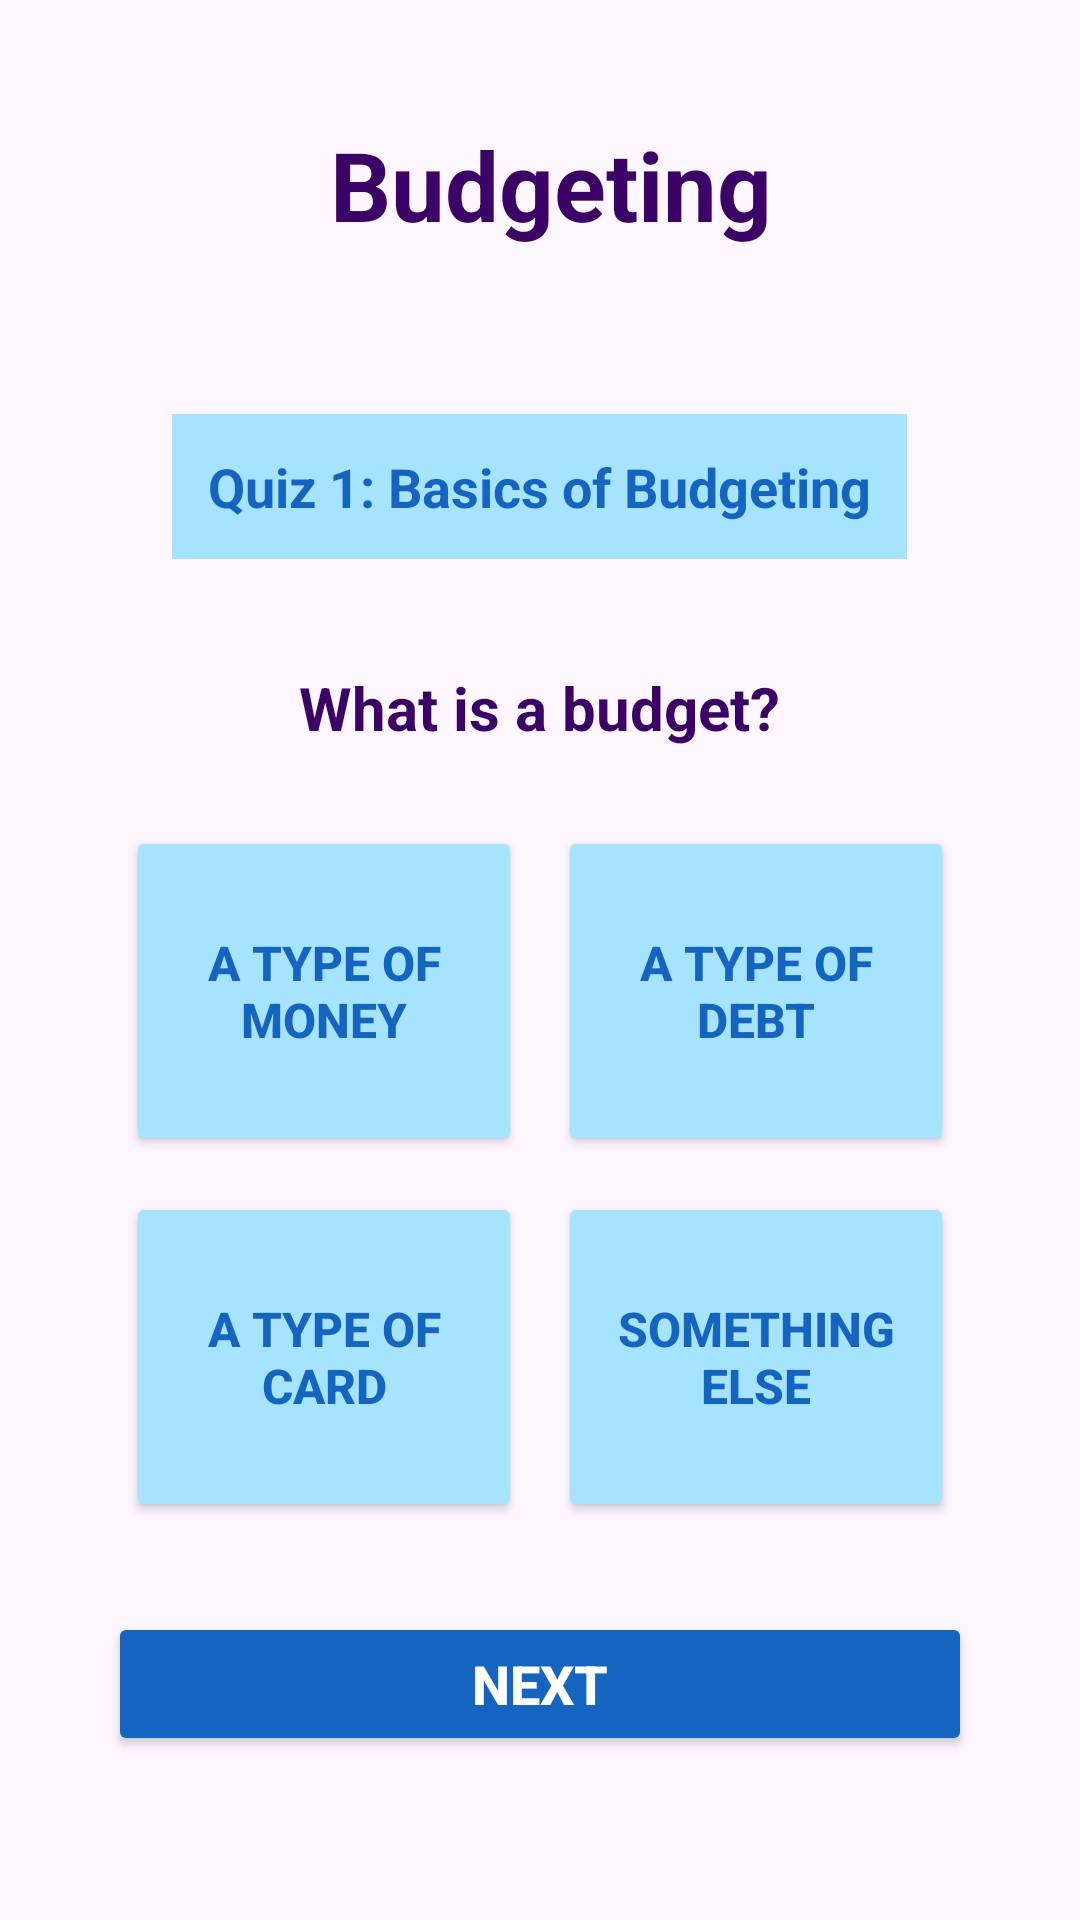

Reconstruct the res/layout file that produces this screen, plus the resources it refers to.
<!-- AndroidManifest.xml: application theme Theme.ElleHacks26 -->
<!-- res/layout/layout_budgeting_quiz.xml -->
<?xml version="1.0" encoding="utf-8"?>
<ScrollView xmlns:android="http://schemas.android.com/apk/res/android"
    android:layout_width="match_parent"
    android:layout_height="match_parent"
    android:padding="16dp">

    <LinearLayout
        android:layout_width="match_parent"
        android:layout_height="wrap_content"
        android:orientation="vertical"
        android:gravity="center_horizontal">

        
        <LinearLayout
            android:layout_width="match_parent"
            android:layout_height="wrap_content"
            android:orientation="horizontal"
            android:padding="24dp"
            android:layout_marginBottom="24dp">

            <ImageView
                android:layout_width="50dp"
                android:layout_height="50dp"
                android:src="@drawable/money"
                android:layout_marginEnd="20dp"/>

            <TextView
                android:id="@+id/lessonTitle"
                android:layout_width="wrap_content"
                android:layout_height="wrap_content"
                android:text="Budgeting"
                android:textSize="32sp"
                android:textStyle="bold"
                android:textColor="#3C0366"/>
        </LinearLayout>

        
        <TextView
            android:id="@+id/subtopicTitle"
            android:layout_width="wrap_content"
            android:layout_height="wrap_content"
            android:text="Quiz 1: Basics of Budgeting"
            android:textSize="18sp"
            android:textStyle="bold"
            android:textColor="#1565C0"
            android:background="#A6E3FF"
            android:padding="12dp"
            android:layout_marginBottom="16dp"
            android:layout_gravity="center_horizontal"/>

        
        <LinearLayout
            android:layout_width="match_parent"
            android:layout_height="wrap_content"
            android:orientation="vertical"
            android:padding="20dp"
            android:layout_marginBottom="16dp">

            
            <TextView
                android:id="@+id/questionText"
                android:layout_width="wrap_content"
                android:layout_height="wrap_content"
                android:text="What is a budget?"
                android:textSize="20sp"
                android:textStyle="bold"
                android:textColor="#3C0366"
                android:layout_gravity="center_horizontal"
                android:layout_marginBottom="20dp"/>

            
            <GridLayout
                android:layout_width="match_parent"
                android:layout_height="wrap_content"
                android:columnCount="2"
                android:rowCount="2"
                android:useDefaultMargins="true"
                android:alignmentMode="alignMargins">

                <FrameLayout
                    android:layout_width="0dp"
                    android:layout_height="110dp"
                    android:layout_columnWeight="1"
                    android:layout_rowWeight="1"
                    android:layout_margin="6dp">
                    <Button
                        android:id="@+id/option1"
                        android:layout_width="match_parent"
                        android:layout_height="match_parent"
                        android:text="A type of money"
                        android:textStyle="bold"
                        android:textSize="16sp"
                        android:backgroundTint="#A6E3FF"
                        android:textColor="#1565C0"/>
                </FrameLayout>

                <FrameLayout
                    android:layout_width="0dp"
                    android:layout_height="110dp"
                    android:layout_columnWeight="1"
                    android:layout_rowWeight="1"
                    android:layout_margin="6dp">
                    <Button
                        android:id="@+id/option2"
                        android:layout_width="match_parent"
                        android:layout_height="match_parent"
                        android:text="A type of debt"
                        android:textStyle="bold"
                        android:textSize="16sp"
                        android:backgroundTint="#A6E3FF"
                        android:textColor="#1565C0"/>
                </FrameLayout>

                <FrameLayout
                    android:layout_width="0dp"
                    android:layout_height="110dp"
                    android:layout_columnWeight="1"
                    android:layout_rowWeight="1"
                    android:layout_margin="6dp">
                    <Button
                        android:id="@+id/option3"
                        android:layout_width="match_parent"
                        android:layout_height="match_parent"
                        android:text="A type of card"
                        android:textStyle="bold"
                        android:textSize="16sp"
                        android:backgroundTint="#A6E3FF"
                        android:textColor="#1565C0"/>
                </FrameLayout>

                <FrameLayout
                    android:layout_width="0dp"
                    android:layout_height="110dp"
                    android:layout_columnWeight="1"
                    android:layout_rowWeight="1"
                    android:layout_margin="6dp">
                    <Button
                        android:id="@+id/option4"
                        android:layout_width="match_parent"
                        android:layout_height="match_parent"
                        android:text="Something else"
                        android:textStyle="bold"
                        android:textSize="16sp"
                        android:backgroundTint="#A6E3FF"
                        android:textColor="#1565C0"/>
                </FrameLayout>
            </GridLayout>

            
            <Button
                android:id="@+id/nextButton"
                android:layout_width="match_parent"
                android:layout_height="wrap_content"
                android:text="Next"
                android:textStyle="bold"
                android:textSize="18sp"
                android:backgroundTint="#1565C0"
                android:textColor="#FFFFFF"
                android:layout_marginTop="24dp"/>
        </LinearLayout>
    </LinearLayout>
</ScrollView>
<!-- resources referenced by this layout -->
<resources>
  <style name="Theme.ElleHacks26" parent="Base.Theme.ElleHacks26" />
  <style name="Base.Theme.ElleHacks26" parent="Theme.Material3.DayNight.NoActionBar">
          
          
      </style>
</resources>
